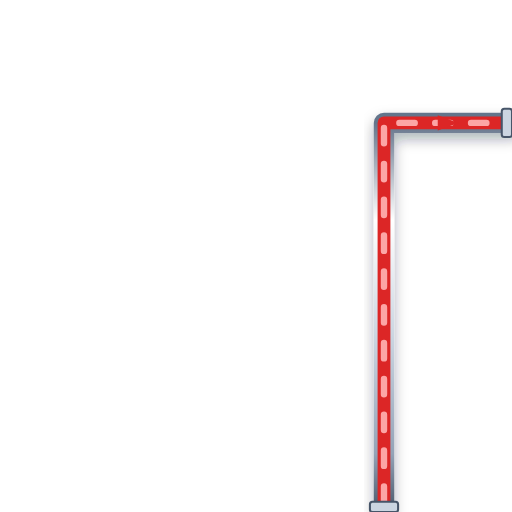
t = 0.00 s
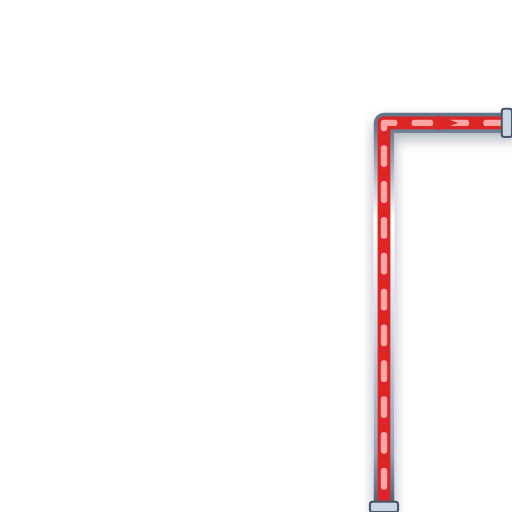
t = 0.20 s
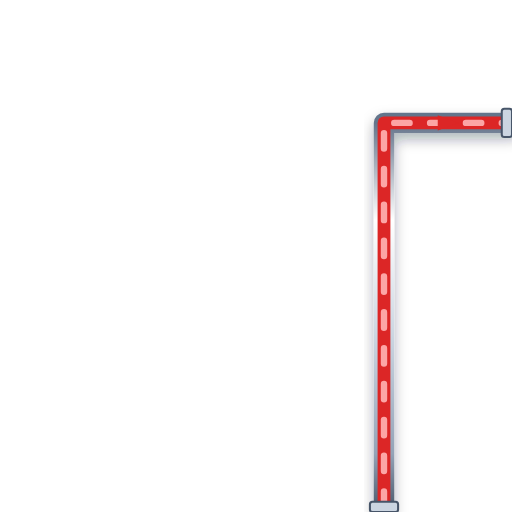
t = 0.40 s
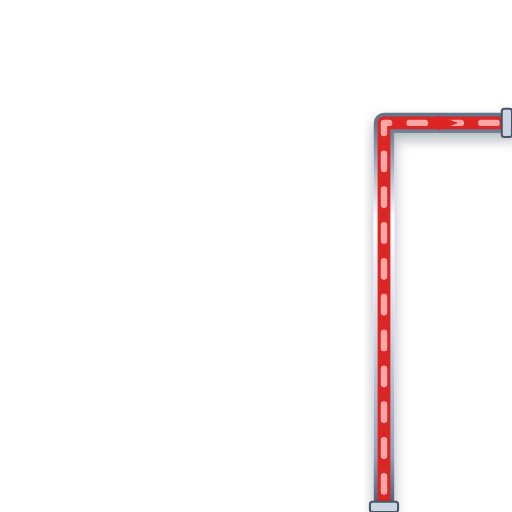
t = 0.60 s

The animated SVG that drew these frames (rendered in a browser with its animation timeline set to each time). Animation: 1 CSS @keyframes rule; one cycle of 0.80 s, repeats indefinitely.

<svg xmlns="http://www.w3.org/2000/svg" viewBox="0 0 200 200" width="200" height="200">
  <defs>
    <style>
      @keyframes p-flow-anim {
        from { stroke-dashoffset: 24; } to { stroke-dashoffset: 0; }
      }
      .anim-p-flow {
        stroke-dasharray: 6 8;
        animation: p-flow-anim 0.8s linear infinite;
      }
    </style>
    <filter id="ssPipeShadow" x="-15%" y="-15%" width="130%" height="130%">
      <feDropShadow dx="0" dy="2.5" stdDeviation="2.5" flood-color="#0f172a" flood-opacity="0.32" />
    </filter>
    <linearGradient id="ssPipeGradH" x1="0%" y1="0%" x2="0%" y2="100%">
      <stop offset="0%" stop-color="#64748b" /><stop offset="25%" stop-color="#ffffff" />
      <stop offset="55%" stop-color="#cbd5e1" /><stop offset="85%" stop-color="#94a3b8" /><stop offset="100%" stop-color="#475569" />
    </linearGradient>
  </defs>

  <!-- Stainless Steel 316 Outer Casing (8px with 3D Drop Shadow) -->
  <path d="M 150 200 L 150 48 L 200 48" stroke="url(#ssPipeGradH)" stroke-width="8" fill="none" stroke-linecap="round" stroke-linejoin="round" filter="url(#ssPipeShadow)"/>

  <!-- Process Fluid Core (5px) -->
  <path d="M 150 200 L 150 48 L 200 48" stroke="#DC2626" stroke-width="5" fill="none" stroke-linecap="round" stroke-linejoin="round"/>

  <!-- Animated Fluid Flow Stream Dashes (2.5px) -->
  <path d="M 150 200 L 150 48 L 200 48" stroke="#FCA5A5" stroke-width="2.5" fill="none" stroke-linejoin="round" stroke-linecap="round" class="anim-p-flow"/>

  <!-- Directional Flow Arrow -->
  <polygon points="171,45 179,48 171,51" fill="#DC2626" />

  <!-- ANSI Flange Connection Collars -->
  <rect x="144.5" y="196" width="11" height="4" rx="1" fill="#cbd5e1" stroke="#475569" stroke-width="0.8"/>
  <rect x="196" y="42.5" width="4" height="11" rx="1" fill="#cbd5e1" stroke="#475569" stroke-width="0.8"/>
</svg>
